Dataset: devel_data (GitHub, 0kam/tl). Classes: no tombo, tombo.

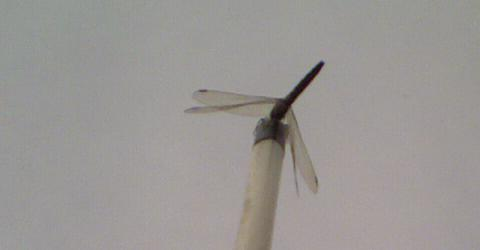
Label: tombo

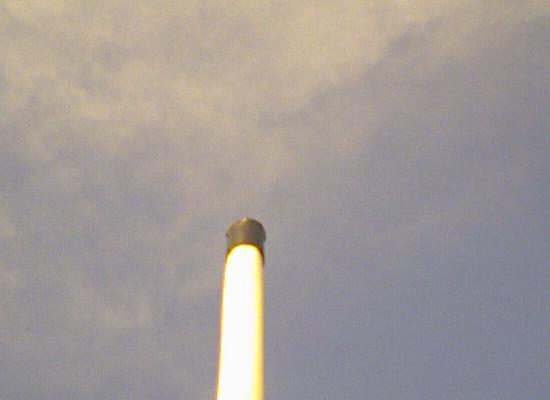
Label: no tombo

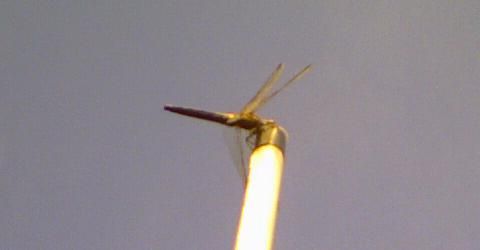
Label: tombo

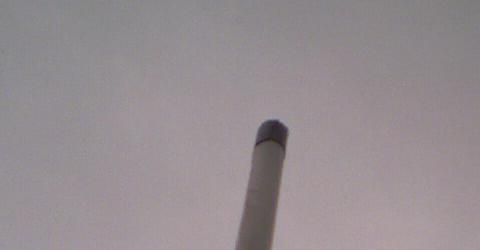
Label: no tombo

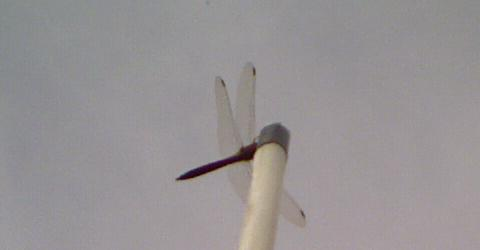
Label: tombo

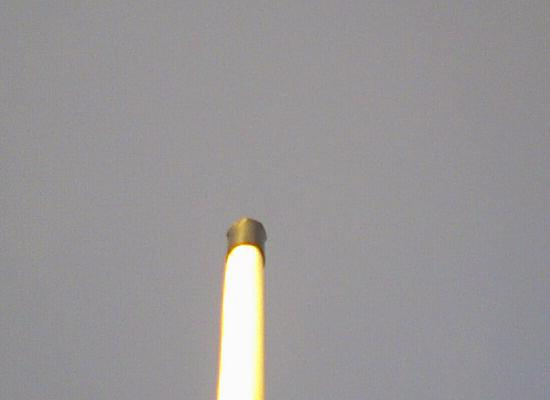
Label: no tombo
